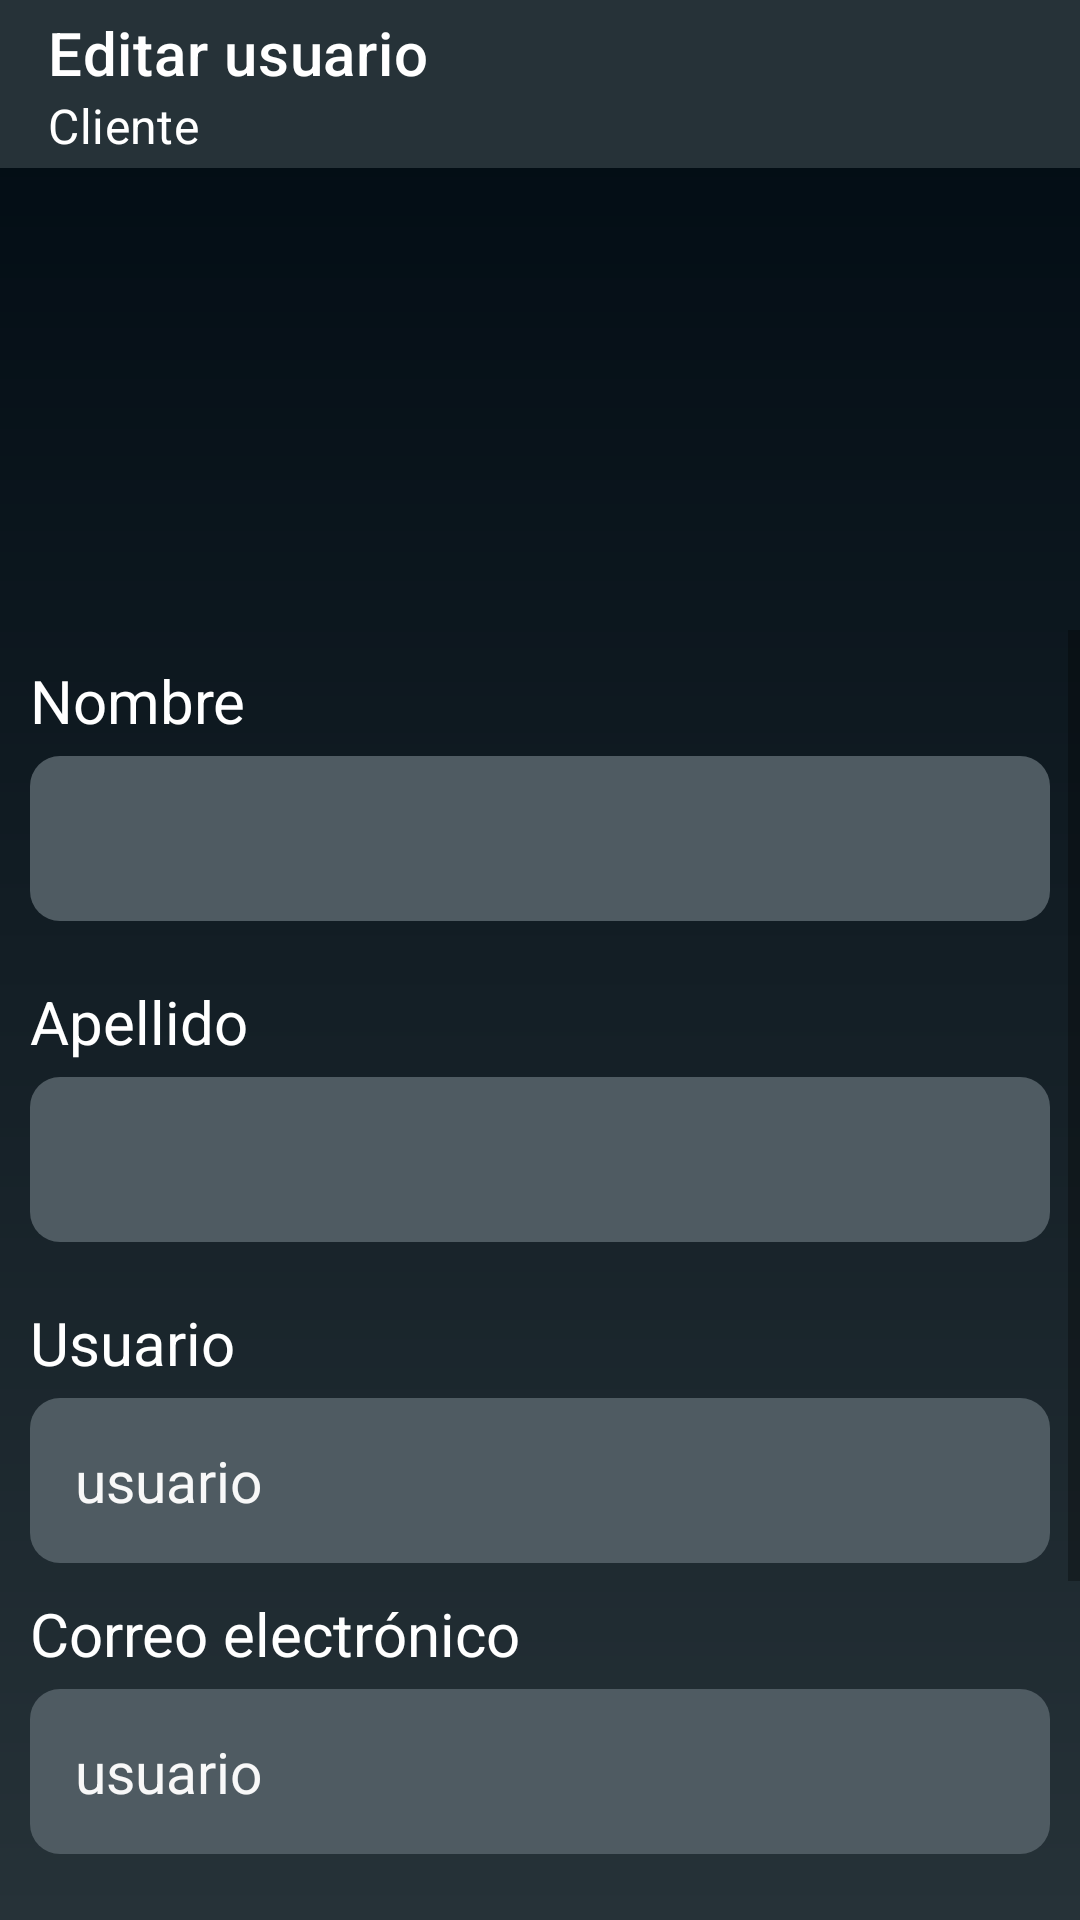

Layout XML and referenced resources for this Android screen:
<!-- AndroidManifest.xml: application theme Theme.MaterialComponents.Light.NoActionBar -->
<!-- res/layout/fragment_cuenta_cliente.xml -->
<?xml version="1.0" encoding="utf-8"?>
<FrameLayout xmlns:android="http://schemas.android.com/apk/res/android"
    xmlns:tools="http://schemas.android.com/tools"
    android:layout_width="match_parent"
    android:layout_height="match_parent"
    xmlns:app="http://schemas.android.com/apk/res-auto"
    tools:context=".cliente.fragments.cuenta_cliente"
    android:background="@drawable/background_layer">

    <com.google.android.material.appbar.AppBarLayout
        android:id="@+id/appBarLayout"
        android:layout_width="match_parent"
        android:layout_height="wrap_content"
        app:layout_constraintStart_toStartOf="parent"
        app:layout_constraintTop_toTopOf="parent">

        <androidx.appcompat.widget.Toolbar
            android:id="@+id/toolbar_edit_users_profile_cocina"
            android:layout_width="match_parent"
            android:layout_height="?attr/actionBarSize"
            android:background="@color/purple_500"
            android:scrollbarStyle="insideInset"
            app:title="Editar usuario"
            app:subtitle="Cliente"
            app:titleTextColor="@color/white"
            app:subtitleTextColor="@color/white">
        </androidx.appcompat.widget.Toolbar>

    </com.google.android.material.appbar.AppBarLayout>

    <FrameLayout
        android:id="@+id/frameLayout"
        android:layout_width="match_parent"
        android:layout_height="wrap_content"
        android:layout_marginTop="?attr/actionBarSize"
        android:background="#00FFFFFF"
        app:layout_constraintStart_toStartOf="parent"
        app:layout_constraintTop_toTopOf="parent">

        <LinearLayout
            android:layout_width="match_parent"
            android:layout_height="wrap_content"
            android:orientation="vertical">

            <ImageView
                android:layout_width="130dp"
                android:layout_height="130dp"
                android:layout_gravity="center"
                android:layout_marginTop="10dp"
                android:layout_marginBottom="10dp"
                app:srcCompat="@drawable/user_profile" />
        </LinearLayout>
    </FrameLayout>

    <ScrollView
        android:layout_width="match_parent"
        android:layout_height="match_parent"
        android:layout_marginTop="210dp"
        app:layout_constraintStart_toStartOf="parent"
        app:layout_constraintTop_toBottomOf="@+id/frameLayout">
        <LinearLayout
            android:layout_width="match_parent"
            android:layout_height="wrap_content"
            android:orientation="vertical"
            app:layout_constraintLeft_toLeftOf="parent"
            app:layout_constraintTop_toBottomOf="@+id/frameLayout">
            <TextView
                android:layout_width="wrap_content"
                android:layout_height="wrap_content"
                android:layout_marginLeft="10dp"
                android:layout_marginTop="10dp"
                android:layout_marginBottom="5dp"
                android:text="Nombre"
                android:textSize="20sp"
                android:textColor="#fff"/>

            <EditText
                android:id="@+id/nombre_edit_profle_cliente"
                android:layout_width="match_parent"
                android:layout_height="55dp"
                android:layout_marginLeft="10dp"
                android:layout_marginRight="10dp"
                android:layout_marginBottom="10dp"
                android:background="@drawable/edittext_estyle"
                android:drawablePadding="15dp"
                android:ems="10"
                android:inputType="textCapSentences"
                android:capitalize="sentences"
                android:paddingHorizontal="15dp"
                android:paddingVertical="5dp"
                android:textColor="#F8F8F8"
                android:textSize="19dp"
                android:layout_weight="1"/>
            <TextView
                android:layout_width="wrap_content"
                android:layout_height="wrap_content"
                android:layout_marginLeft="10dp"
                android:layout_marginTop="10dp"
                android:layout_marginBottom="5dp"
                android:text="Apellido"
                android:textSize="20sp"
                android:textColor="#fff"/>

            <EditText
                android:id="@+id/apellido_edit_profle_cliente"
                android:layout_width="match_parent"
                android:layout_height="55dp"
                android:layout_marginLeft="10dp"
                android:layout_marginRight="10dp"
                android:layout_marginBottom="10dp"
                android:background="@drawable/edittext_estyle"
                android:drawablePadding="15dp"
                android:ems="10"
                android:inputType="textCapSentences"
                android:capitalize="sentences"
                android:paddingHorizontal="15dp"
                android:paddingVertical="5dp"
                android:textColor="#F8F8F8"
                android:textSize="19dp"
                android:layout_weight="1"/>
            <TextView
                android:layout_width="wrap_content"
                android:layout_height="wrap_content"
                android:layout_marginLeft="10dp"
                android:layout_marginTop="10dp"
                android:layout_marginBottom="5dp"
                android:text="Usuario"
                android:textSize="20sp"
                android:textColor="#fff"/>

            <EditText
                android:id="@+id/username_edit_profle_cliente"
                android:layout_width="match_parent"
                android:layout_height="55dp"
                android:layout_marginLeft="10dp"
                android:layout_marginRight="10dp"
                android:background="@drawable/edittext_estyle"
                android:drawablePadding="15dp"
                android:ems="10"
                android:inputType="textPersonName"
                android:paddingHorizontal="15dp"
                android:paddingVertical="5dp"
                android:text="usuario"
                android:textColor="#F8F8F8"
                android:textSize="19dp" />

            <TextView
                android:layout_width="wrap_content"
                android:layout_height="wrap_content"
                android:layout_marginLeft="10dp"
                android:layout_marginTop="10dp"
                android:layout_marginBottom="5dp"
                android:text="Correo electrónico"
                android:textSize="20sp"
                android:textColor="#fff"/>

            <EditText
                android:id="@+id/correo_edit_profle_cliente"
                android:layout_width="match_parent"
                android:layout_height="55dp"
                android:layout_marginLeft="10dp"
                android:layout_marginRight="10dp"
                android:background="@drawable/edittext_estyle"
                android:drawablePadding="15dp"
                android:ems="10"
                android:inputType="textEmailAddress"
                android:paddingHorizontal="15dp"
                android:paddingVertical="5dp"
                android:text="usuario"
                android:textColor="#F8F8F8"
                android:textSize="19dp" />

            <TextView
                android:layout_width="wrap_content"
                android:layout_height="wrap_content"
                android:layout_marginLeft="10dp"
                android:layout_marginTop="20dp"
                android:layout_marginBottom="5dp"
                android:text="Contraseña"
                android:textSize="20sp"
                android:textColor="#fff"/>

            <FrameLayout
                android:layout_width="match_parent"
                android:layout_height="wrap_content"
                android:layout_marginLeft="10dp"
                android:layout_marginRight="10dp">
                <EditText
                    android:id="@+id/clave_edit_profle_cliente"
                    android:layout_width="match_parent"
                    android:layout_height="55dp"
                    android:background="@drawable/edittext_estyle"
                    android:drawablePadding="15dp"
                    android:ems="10"
                    android:inputType="textPassword"
                    android:paddingHorizontal="15dp"
                    android:paddingVertical="5dp"
                    android:text="contraseña"
                    android:textColor="#F8F8F8"
                    android:textSize="19dp" />

                <CheckBox
                    android:id="@+id/checkBoxVerCliente"
                    android:layout_width="wrap_content"
                    android:layout_height="wrap_content"
                    android:layout_gravity="right|center_vertical"
                    android:layout_marginRight="-8dp"
                    android:button="@drawable/visible_on"
                    android:buttonTint="#FFFFFF" />
            </FrameLayout>

            <Button
                android:id="@+id/button_actualizar_cliente"
                android:layout_width="match_parent"
                android:layout_height="wrap_content"
                android:backgroundTint="#fff"
                android:textColor="@color/purple_500"
                android:layout_marginLeft="10dp"
                android:layout_marginRight="10dp"
                android:layout_marginTop="20dp"
                android:text="Guardar cambios"
                app:rippleColor="@color/purple_500" />
        </LinearLayout>
    </ScrollView>

</FrameLayout>
<!-- resources referenced by this layout -->
<resources>
  <color name="purple_500">#263238</color>
  <color name="white">#FFFFFFFF</color>
  <!-- drawable background_layer (drawable) -->
  <?xml version="1.0" encoding="utf-8"?>
  <shape xmlns:android="http://schemas.android.com/apk/res/android">
      <gradient
          android:endColor="@color/purple_700"
          android:angle="90"
          android:startColor="@color/purple_500"/>
  </shape>
  <!-- drawable edittext_estyle (drawable) -->
  <?xml version="1.0" encoding="utf-8"?>
  <shape xmlns:android="http://schemas.android.com/apk/res/android">
      <solid
          android:color="@color/purple_200"
          />
      <corners
          android:radius="10dp"/>
  </shape>
  <color name="purple_700">#000a12</color>
  <color name="purple_200">#4f5b62</color>
</resources>
